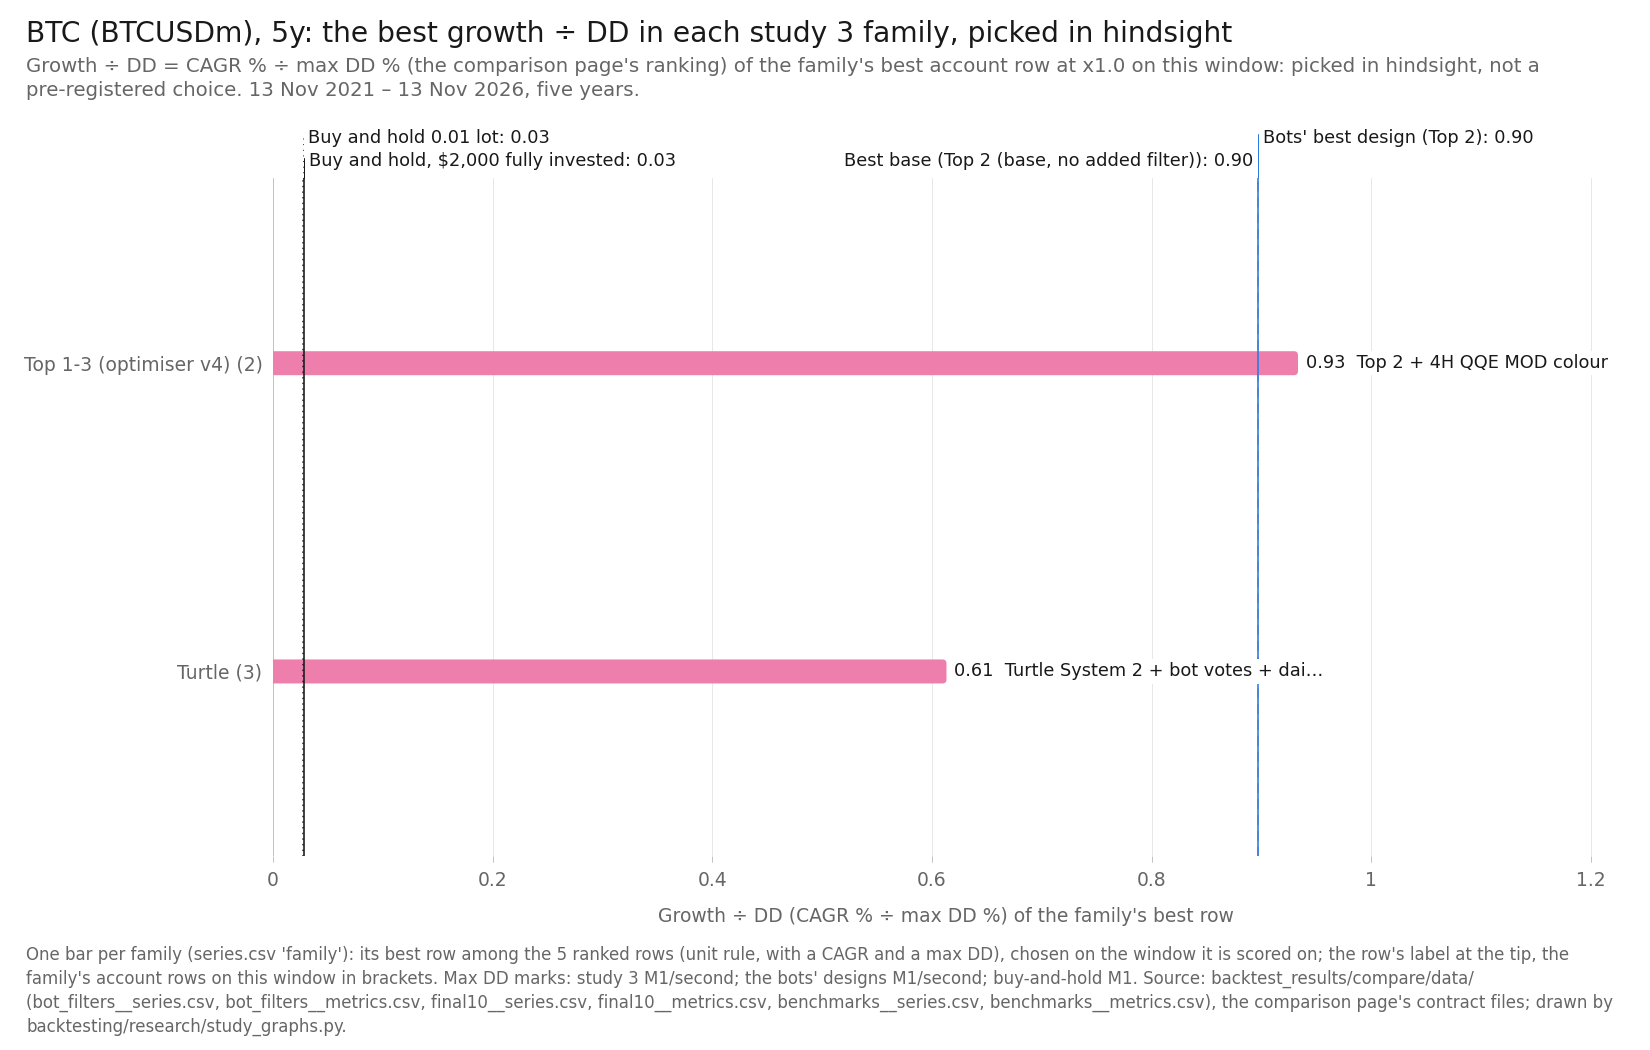

The data file committed next to this chart (first rows):
item, series_id, label, group, role, family, key, final_usd, curve_last_usd, cagr_pct, max_dd_pct, dd_marks, growth_dd, daily_close_dd_pct, x, y, notes
bar, bot_filters:btc_top2|QQE-H4, Top 2 + 4H QQE MOD colour, best, finalist, Top 1-3 (optimiser v4), , 4021, , 14.99, 16.07, second, 0.9333, , 0.9333, , best of the family, in hindsight
bar, bot_filters:btc_turtle|SGATE200-D1&LARSI…, Turtle System 2 + bot votes + daily shor…, best, finalist, Turtle, , 4671, , 18.49, 30.15, M1, 0.6133, , 0.6133, , best of the family, in hindsight
reference, bot_filters:btc_top2|BASE, Top 2 (base, no added filter), base, base, Top 1-3 (optimiser v4), , 3919, 3919, 14.4, 16.06, second, 0.8967, , 0.8967, , 
reference, final10:BTCUSDm|Top 2, Top 2, design, design, Top 1-3 (optimiser v4), , 3919, 3919, 14.4, 16.06, second, 0.8967, , 0.8967, , 
reference, benchmarks:BTCUSDm|bh-2000, Buy and hold, $2,000 fully invested, bh, benchmark, buy-and-hold, , 2223, 2223, 2.139, 76.63, M1, 0.02791, , 0.02791, , 
reference, benchmarks:BTCUSDm|bh-0.01lot, Buy and hold 0.01 lot, bh, benchmark, buy-and-hold, , 2072, 2072, 0.7065, 26.14, M1, 0.02703, , 0.02703, , 
